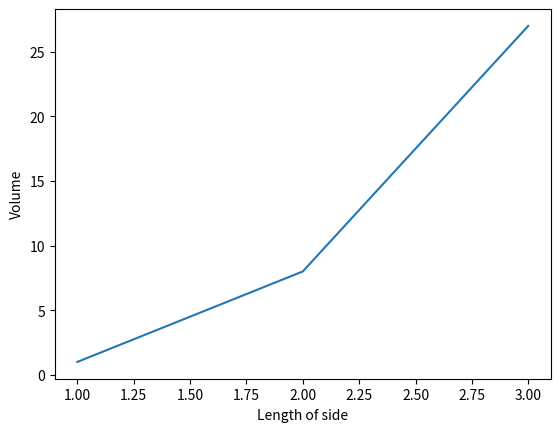

Here is the Python script that generated this plot:
#
# Simple cube plot
#

import numpy as np 
import matplotlib.pyplot as plt

v0 = 5
g = 9.81
t = np.linspace(1, 3, 3)

y = t**3

plt.plot(t, y)
plt.xlabel('Length of side')
plt.ylabel('Volume')
plt.show()